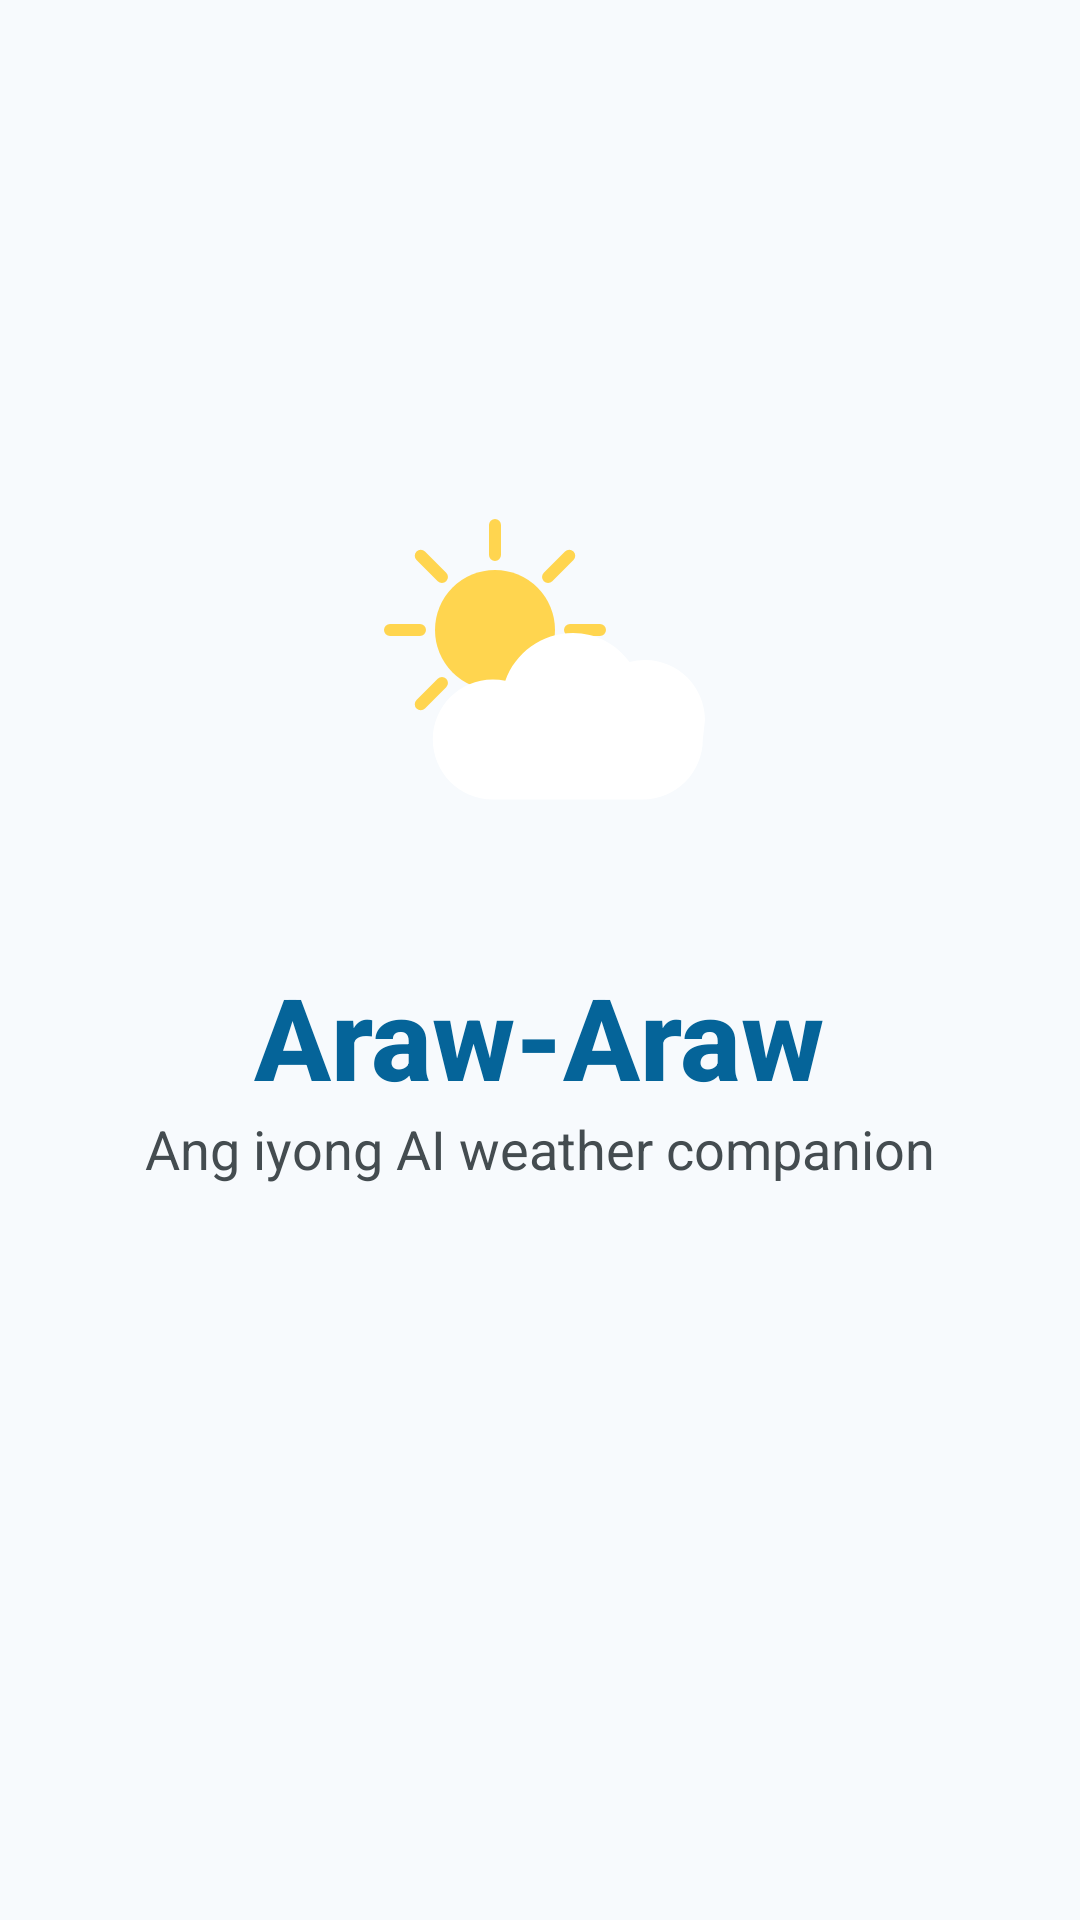

The Android layout XML behind this screen, and the referenced resources:
<!-- AndroidManifest.xml: application theme Theme.ArawAraw -->
<!-- res/layout/splash_activity.xml -->
<?xml version="1.0" encoding="utf-8"?>
<LinearLayout xmlns:android="http://schemas.android.com/apk/res/android"
    xmlns:app="http://schemas.android.com/apk/res-auto"
    android:layout_width="match_parent"
    android:layout_height="match_parent"
    android:background="@color/main_bg"
    android:gravity="center"
    android:orientation="vertical"
    >

    <FrameLayout
        android:layout_width="160dp"
        android:layout_height="160dp"
        android:layout_marginBottom="15dp">

        <ImageView
            android:id="@+id/sun_view"
            android:layout_width="100dp"
            android:layout_height="100dp"
            android:layout_gravity="center"
            android:layout_marginBottom="15dp"
            android:layout_marginEnd="15dp"
            android:src="@drawable/ic_sun" />

        <ImageView
            android:layout_width="120dp"
            android:layout_height="80dp"
            android:layout_gravity="center"
            android:layout_marginTop="20dp"
            android:layout_marginStart="20dp"
            android:src="@drawable/ic_cloud" />
    </FrameLayout>
    <TextView
        android:layout_width="wrap_content"
        android:layout_height="wrap_content"
        android:text="Araw-Araw"
        android:fontFamily="arial"
        android:textFontWeight="800"
        android:textSize="38sp"
        android:textColor="@color/font_color_blue"
        />
    <TextView
        android:layout_width="wrap_content"
        android:layout_height="wrap_content"
        android:text="Ang iyong AI weather companion"
        android:textSize="18sp"
        android:textColor="@color/font_color_dark"
        android:layout_marginBottom="100dp"

        />
</LinearLayout>
<!-- resources referenced by this layout -->
<resources>
  <color name="font_color_blue">#056499</color>
  <color name="font_color_dark">#444C50</color>
  <color name="main_bg">#F7FAFD</color>
  <!-- drawable ic_cloud (drawable) -->
  <vector xmlns:android="http://schemas.android.com/apk/res/android"
      android:width="120dp"
      android:height="80dp"
      android:viewportWidth="120"
      android:viewportHeight="80">
      <path
          android:fillColor="#FFFFFF"
          android:pathData="M95,35c0,-11.05 -8.95,-20 -20,-20c-1.8,0 -3.53,0.24 -5.17,0.68c-4.32,-5.98 -11.24,-9.68 -18.83,-9.68c-10.43,0 -19.34,6.71 -22.56,15.93c-1.35,-0.28 -2.74,-0.43 -4.17,-0.43c-11.05,0 -20,8.95 -20,20s8.95,20 20,20h50c11.05,0 20,-8.95 20,-20z" />
  </vector>
  <!-- drawable ic_sun (drawable) -->
  <vector xmlns:android="http://schemas.android.com/apk/res/android"
      android:width="100dp"
      android:height="100dp"
      android:viewportWidth="100"
      android:viewportHeight="100">
      
      <path
          android:fillColor="#FFD54F"
          android:pathData="M50,50m-20,0a20,20 0,1 1,40 0a20,20 0,1 1,-40 0" />
      
      <path
          android:fillColor="#FFD54F"
          android:pathData="M50,15l0,10M50,75l0,10M15,50l10,0M75,50l10,0M25.25,25.25l7.07,7.07M67.68,67.68l7.07,7.07M25.25,74.75l7.07,-7.07M67.68,32.32l7.07,-7.07"
          android:strokeWidth="4"
          android:strokeColor="#FFD54F"
          android:strokeLineCap="round"/>
  </vector>
  <style name="Theme.ArawAraw" parent="Base.Theme.ArawAraw" />
  <style name="Base.Theme.ArawAraw" parent="Theme.Material3.DayNight.NoActionBar">
          
          
      </style>
</resources>
